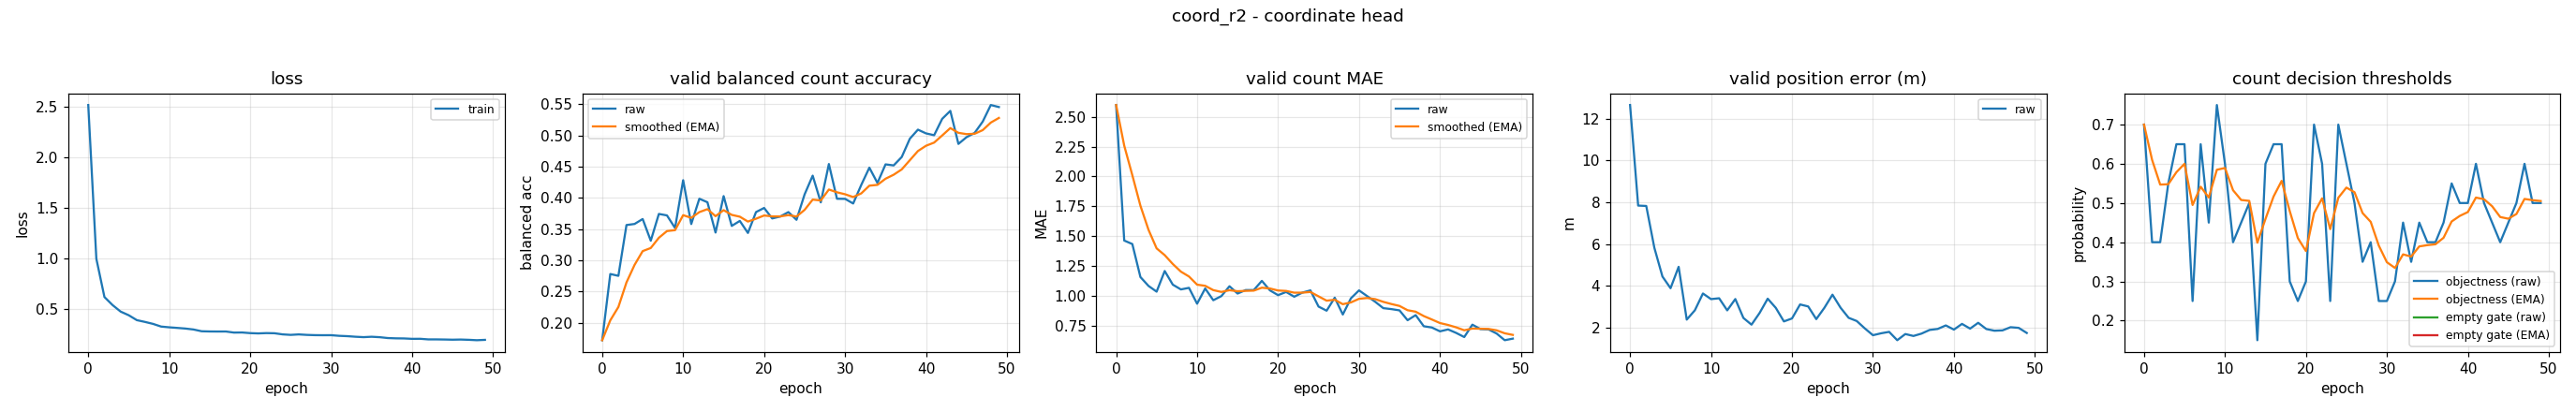

The table this chart was drawn from, first rows:
epoch, train_loss, valid_bal, valid_bal_smoothed, valid_mae, valid_mae_smoothed, valid_error_m, valid_threshold, valid_threshold_smoothed, valid_empty_threshold, valid_empty_threshold_smoothed
0, 2.516, 0.1722, 0.1722, 2.598, 2.598, 12.64, 0.7, 0.7, nan, nan
1, 0.9977, 0.2782, 0.204, 1.463, 2.258, 7.84, 0.4, 0.61, nan, nan
2, 0.6195, 0.2752, 0.2254, 1.434, 2.01, 7.822, 0.4, 0.547, nan, nan
3, 0.5403, 0.3566, 0.2647, 1.157, 1.754, 5.823, 0.55, 0.5479, nan, nan
4, 0.4756, 0.3583, 0.2928, 1.082, 1.553, 4.451, 0.65, 0.5785, nan, nan
5, 0.4396, 0.3662, 0.3148, 1.035, 1.397, 3.892, 0.65, 0.6, nan, nan
6, 0.3912, 0.3314, 0.3198, 1.207, 1.34, 4.915, 0.25, 0.495, nan, nan
7, 0.3738, 0.3744, 0.3362, 1.093, 1.266, 2.393, 0.65, 0.5415, nan, nan
8, 0.3543, 0.372, 0.3469, 1.053, 1.202, 2.836, 0.45, 0.514, nan, nan
9, 0.3277, 0.3518, 0.3484, 1.066, 1.162, 3.64, 0.75, 0.5848, nan, nan
10, 0.3203, 0.4283, 0.3724, 0.9335, 1.093, 3.372, 0.6, 0.5894, nan, nan
11, 0.3145, 0.3581, 0.3681, 1.061, 1.084, 3.412, 0.4, 0.5326, nan, nan
12, 0.3082, 0.3987, 0.3773, 0.9628, 1.047, 2.835, 0.45, 0.5078, nan, nan
13, 0.2989, 0.393, 0.382, 0.9973, 1.032, 3.376, 0.5, 0.5055, nan, nan
14, 0.2815, 0.3445, 0.3708, 1.08, 1.047, 2.471, 0.15, 0.3988, nan, nan
15, 0.2794, 0.4029, 0.3804, 1.019, 1.038, 2.151, 0.6, 0.4592, nan, nan
16, 0.2788, 0.3552, 0.3728, 1.048, 1.041, 2.711, 0.65, 0.5164, nan, nan
17, 0.2791, 0.3632, 0.3699, 1.048, 1.043, 3.392, 0.65, 0.5565, nan, nan
18, 0.2683, 0.3439, 0.3621, 1.125, 1.068, 2.954, 0.3, 0.4795, nan, nan
19, 0.2693, 0.3773, 0.3667, 1.045, 1.061, 2.306, 0.25, 0.4107, nan, nan
20, 0.263, 0.3839, 0.3719, 1.005, 1.044, 2.447, 0.3, 0.3775, nan, nan
21, 0.2602, 0.3671, 0.3704, 1.032, 1.041, 3.117, 0.7, 0.4742, nan, nan
22, 0.2633, 0.3703, 0.3704, 0.992, 1.026, 3.022, 0.6, 0.512, nan, nan
23, 0.2618, 0.3773, 0.3725, 1.027, 1.026, 2.416, 0.25, 0.4334, nan, nan
24, 0.2507, 0.365, 0.3702, 1.045, 1.032, 2.956, 0.7, 0.5134, nan, nan
25, 0.2457, 0.4056, 0.3808, 0.9096, 0.9952, 3.584, 0.6, 0.5394, nan, nan
26, 0.2504, 0.4356, 0.3973, 0.875, 0.9591, 2.961, 0.5, 0.5275, nan, nan
27, 0.2456, 0.3929, 0.3959, 0.984, 0.9666, 2.478, 0.35, 0.4743, nan, nan
28, 0.243, 0.4543, 0.4134, 0.8431, 0.9296, 2.325, 0.4, 0.452, nan, nan
29, 0.2423, 0.3987, 0.409, 0.9787, 0.9443, 1.971, 0.25, 0.3914, nan, nan
30, 0.2426, 0.3985, 0.4058, 1.045, 0.9746, 1.647, 0.25, 0.349, nan, nan
31, 0.2363, 0.391, 0.4014, 0.9973, 0.9814, 1.739, 0.3, 0.3343, nan, nan
32, 0.233, 0.4208, 0.4072, 0.9495, 0.9718, 1.808, 0.45, 0.369, nan, nan
33, 0.2273, 0.4484, 0.4196, 0.8963, 0.9492, 1.408, 0.35, 0.3633, nan, nan
34, 0.2233, 0.4239, 0.4209, 0.8883, 0.9309, 1.704, 0.45, 0.3893, nan, nan
35, 0.2271, 0.4537, 0.4307, 0.8777, 0.9149, 1.611, 0.4, 0.3925, nan, nan
36, 0.2229, 0.452, 0.4371, 0.7952, 0.879, 1.724, 0.4, 0.3948, nan, nan
37, 0.2143, 0.4655, 0.4456, 0.8378, 0.8666, 1.899, 0.45, 0.4113, nan, nan
38, 0.2114, 0.4948, 0.4604, 0.7447, 0.8301, 1.947, 0.55, 0.4529, nan, nan
39, 0.2105, 0.5093, 0.475, 0.734, 0.8012, 2.115, 0.5, 0.4671, nan, nan
40, 0.2065, 0.5033, 0.4835, 0.7021, 0.7715, 1.915, 0.5, 0.4769, nan, nan
41, 0.207, 0.5004, 0.4886, 0.7181, 0.7555, 2.188, 0.6, 0.5139, nan, nan
42, 0.201, 0.5267, 0.5, 0.6888, 0.7355, 1.962, 0.5, 0.5097, nan, nan
43, 0.201, 0.5394, 0.5118, 0.6543, 0.7111, 2.24, 0.45, 0.4918, nan, nan
44, 0.1999, 0.4865, 0.5042, 0.758, 0.7252, 1.943, 0.4, 0.4643, nan, nan
45, 0.1981, 0.4972, 0.5021, 0.7207, 0.7238, 1.862, 0.45, 0.46, nan, nan
46, 0.1996, 0.504, 0.5027, 0.7181, 0.7221, 1.877, 0.5, 0.472, nan, nan
47, 0.1969, 0.5221, 0.5085, 0.6835, 0.7105, 2.03, 0.6, 0.5104, nan, nan
48, 0.193, 0.5487, 0.5206, 0.6277, 0.6857, 1.998, 0.5, 0.5073, nan, nan
49, 0.1964, 0.5455, 0.5281, 0.641, 0.6723, 1.755, 0.5, 0.5051, nan, nan
